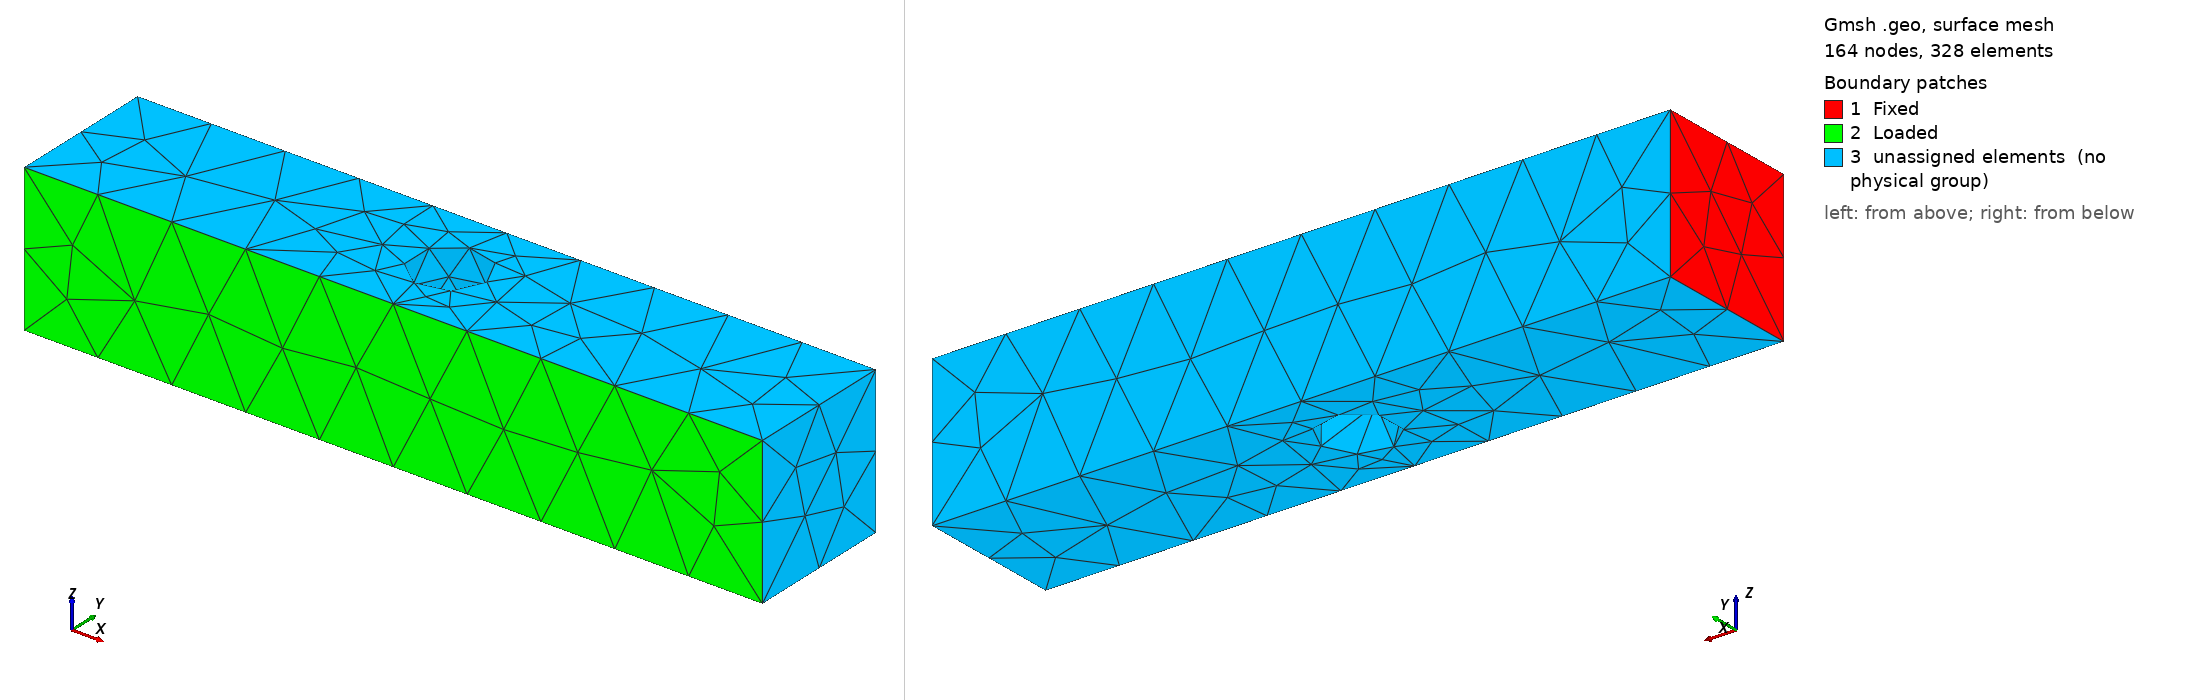

Gmsh geometry script, surface-meshed: 164 nodes, 328 surface elements. Boundary patches (legend numbers): 1 Fixed, 2 Loaded, 3 unassigned elements (no physical group). Left view from above one corner, right view from below the opposite corner. Legend entries are the model's physical surfaces; 'unassigned elements' are surfaces in no physical group. The drawing asked Gmsh for element sizes between 1% and 20% of the model's largest extent; the script's own settings can give other sizes.

=== cantilever_plate.geo (drawn) ===
// Gmsh Geometry Sample - Cantilever with Hole
SetFactory("OpenCASCADE");
Box(1) = {0, 0, 0, 100, 20, 20};
Cylinder(2) = {50, 10, 0, 0, 0, 20, 5};
BooleanDifference(3) = { Volume{1}; Delete; }{ Volume{2}; Delete; };

Physical Surface("Fixed") = {1}; // Base face
Physical Surface("Loaded") = {2}; // Tip face
Physical Volume("SolidBody") = {3};
